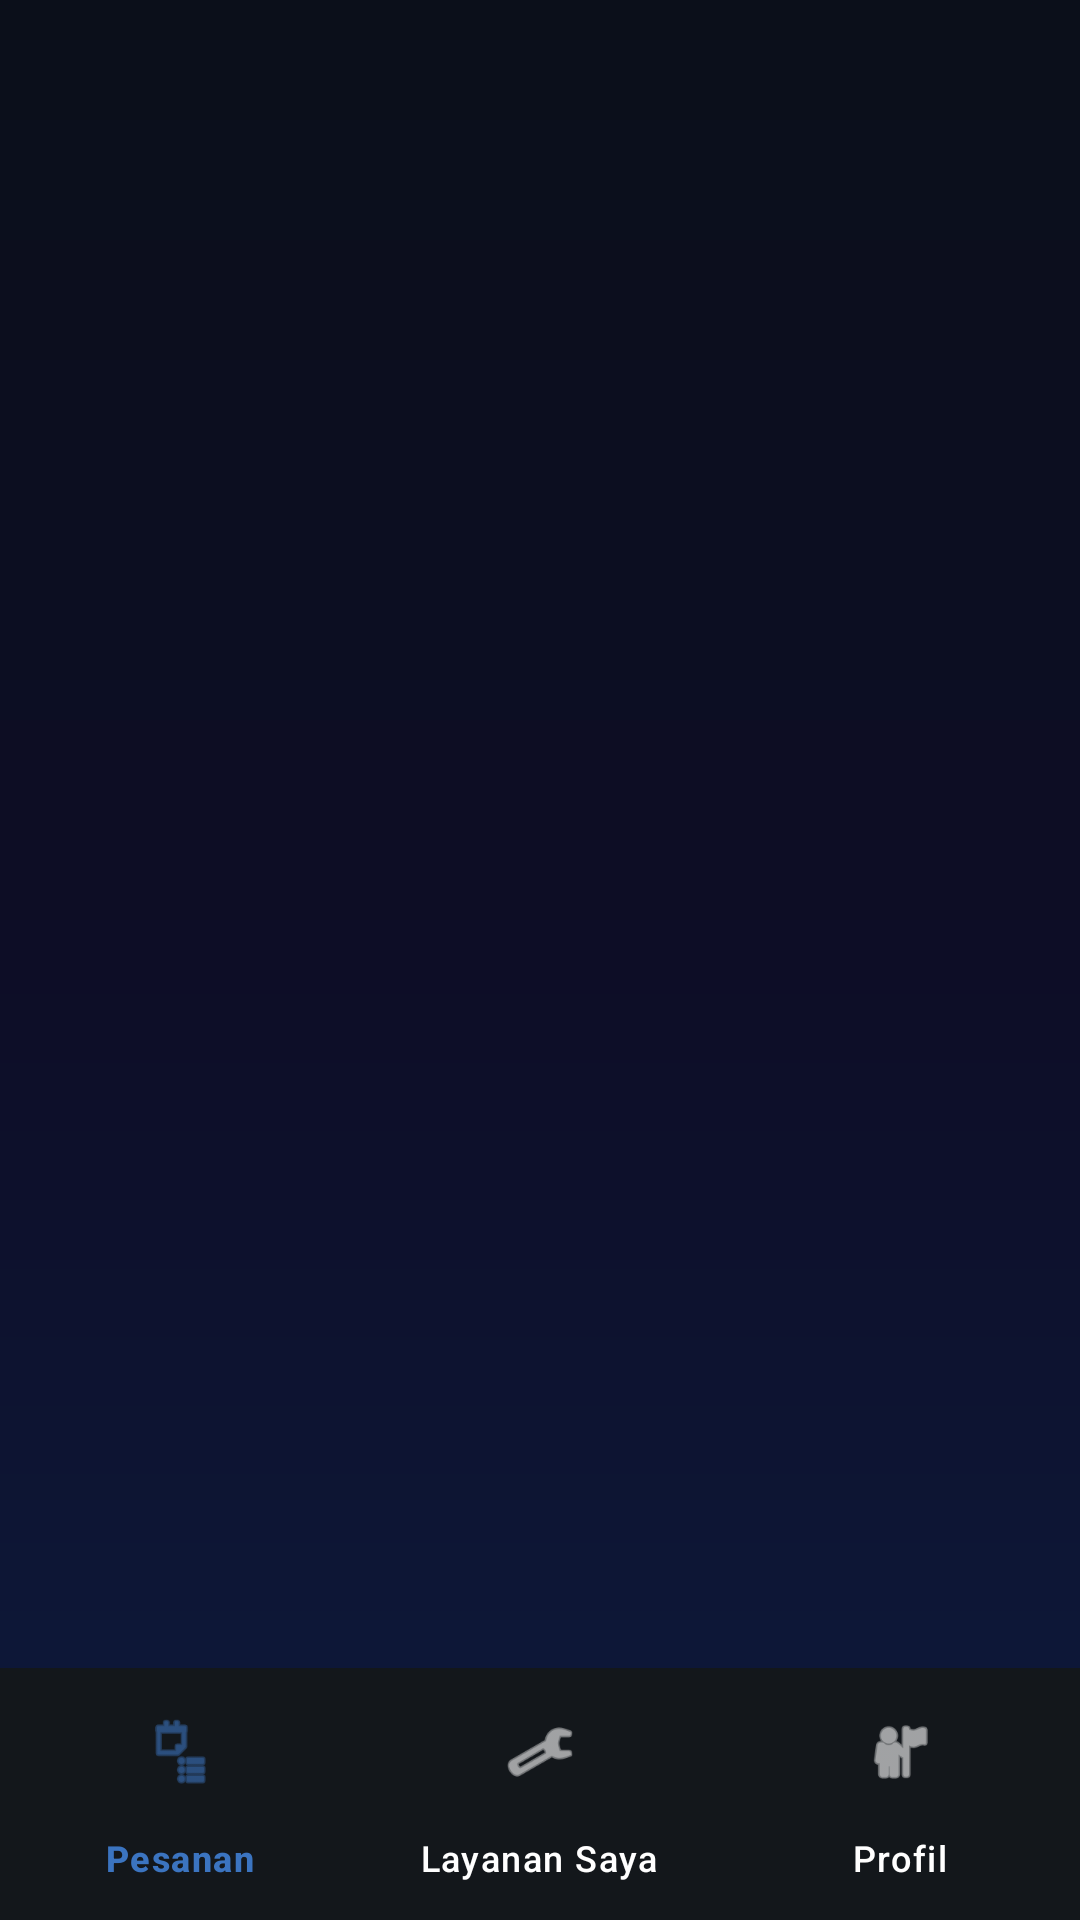

This screen was rendered from an Android layout file. Write that file and the resources it references.
<!-- AndroidManifest.xml: application theme Theme.FixIt_v2 -->
<!-- res/layout/activity_technician_dashboard.xml -->
<?xml version="1.0" encoding="utf-8"?>
<RelativeLayout xmlns:android="http://schemas.android.com/apk/res/android"
    xmlns:app="http://schemas.android.com/apk/res-auto"
    android:layout_width="match_parent"
    android:layout_height="match_parent"
    android:background="@drawable/gradient_background">

    <FrameLayout
        android:id="@+id/technician_fragment_container"
        android:layout_width="match_parent"
        android:layout_height="match_parent"
        android:layout_above="@+id/technician_bottom_navigation" />

    <com.google.android.material.bottomnavigation.BottomNavigationView
        android:id="@+id/technician_bottom_navigation"
        android:layout_width="match_parent"
        android:layout_height="wrap_content"
        android:layout_alignParentBottom="true"
        android:background="@color/bottom_nav_background"
        app:itemIconTint="@color/bottom_nav_color_selector"
        app:itemTextColor="@color/bottom_nav_color_selector"
        app:itemRippleColor="@color/primary"
        android:paddingTop="4dp"
        app:menu="@menu/technician_bottom_nav_menu" />

</RelativeLayout>
<!-- resources referenced by this layout -->
<resources>
  <color name="bottom_nav_background">#13171B</color>
  <color name="primary">#6C63FF</color>
  <!-- drawable gradient_background (drawable) -->
  <?xml version="1.0" encoding="utf-8"?>
  <shape xmlns:android="http://schemas.android.com/apk/res/android"
      android:shape="rectangle">
      <gradient
          android:type="linear"
          android:angle="-90"
          android:startColor="@color/gradient_start_dark"
          android:centerColor="@color/gradient_center_dark"
          android:endColor="@color/gradient_end_dark" />
  </shape>
  <style name="Theme.FixIt_v2" parent="Base.Theme.FixIt_v2" />
  <color name="gradient_start_dark">#0B0F1A</color>
  <color name="gradient_center_dark">#0D0D26</color>
  <color name="gradient_end_dark">#0D1B3E</color>
  <style name="Base.Theme.FixIt_v2" parent="Theme.Material3.Dark.NoActionBar">
          
          <item name="colorPrimary">@color/primary</item>
          <item name="colorSecondary">@color/secondary</item>
          <item name="android:windowBackground">@drawable/gradient_background</item>
          <item name="android:textViewStyle">@style/Widget.FixIt.TextView</item>
          <item name="alertDialogTheme">@style/AlertDialogTheme</item> 
      </style>
  <color name="secondary">#00E5FF</color>
  <style name="Widget.FixIt.TextView" parent="Widget.AppCompat.TextView">
          <item name="android:textAppearance">@style/TextAppearance.FixIt.Body</item>
      </style>
  <style name="AlertDialogTheme" parent="ThemeOverlay.Material3.Dark">
          <item name="android:windowBackground">@drawable/glass_card_background</item>
          <item name="colorSurface">@android:color/transparent</item>
          <item name="android:textColorPrimary">@color/text_primary_dark</item>
          <item name="android:textColorSecondary">@color/text_secondary_dark</item>
          <item name="buttonBarPositiveButtonStyle">@style/AlertDialog.Button</item>
          <item name="buttonBarNegativeButtonStyle">@style/AlertDialog.Button</item>
      </style>
  <style name="TextAppearance.FixIt.Body" parent="TextAppearance.MaterialComponents.Body1">
          <item name="android:textColor">@color/text_secondary_dark</item>
          <item name="android:alpha">0.8</item>
      </style>
  <!-- drawable glass_card_background (drawable) -->
  <?xml version="1.0" encoding="utf-8"?>
  <shape xmlns:android="http://schemas.android.com/apk/res/android"
      android:shape="rectangle">
      <solid android:color="@color/card_glass_background"/>
      <corners android:radius="@dimen/corner_radius_large"/>
      <stroke android:width="@dimen/card_stroke_width" android:color="@color/card_glass_stroke"/>
  </shape>
  <color name="text_primary_dark">#FFFFFF</color>
  <color name="text_secondary_dark">#A0A4B8</color>
  <style name="AlertDialog.Button" parent="Widget.Material3.Button.TextButton.Dialog">
          <item name="android:textColor">@color/primary</item>
      </style>
  <color name="card_glass_background">#14FFFFFF</color>
  <dimen name="corner_radius_large">28dp</dimen>
  <dimen name="card_stroke_width">1dp</dimen>
  <color name="card_glass_stroke">#33FFFFFF</color>
</resources>
